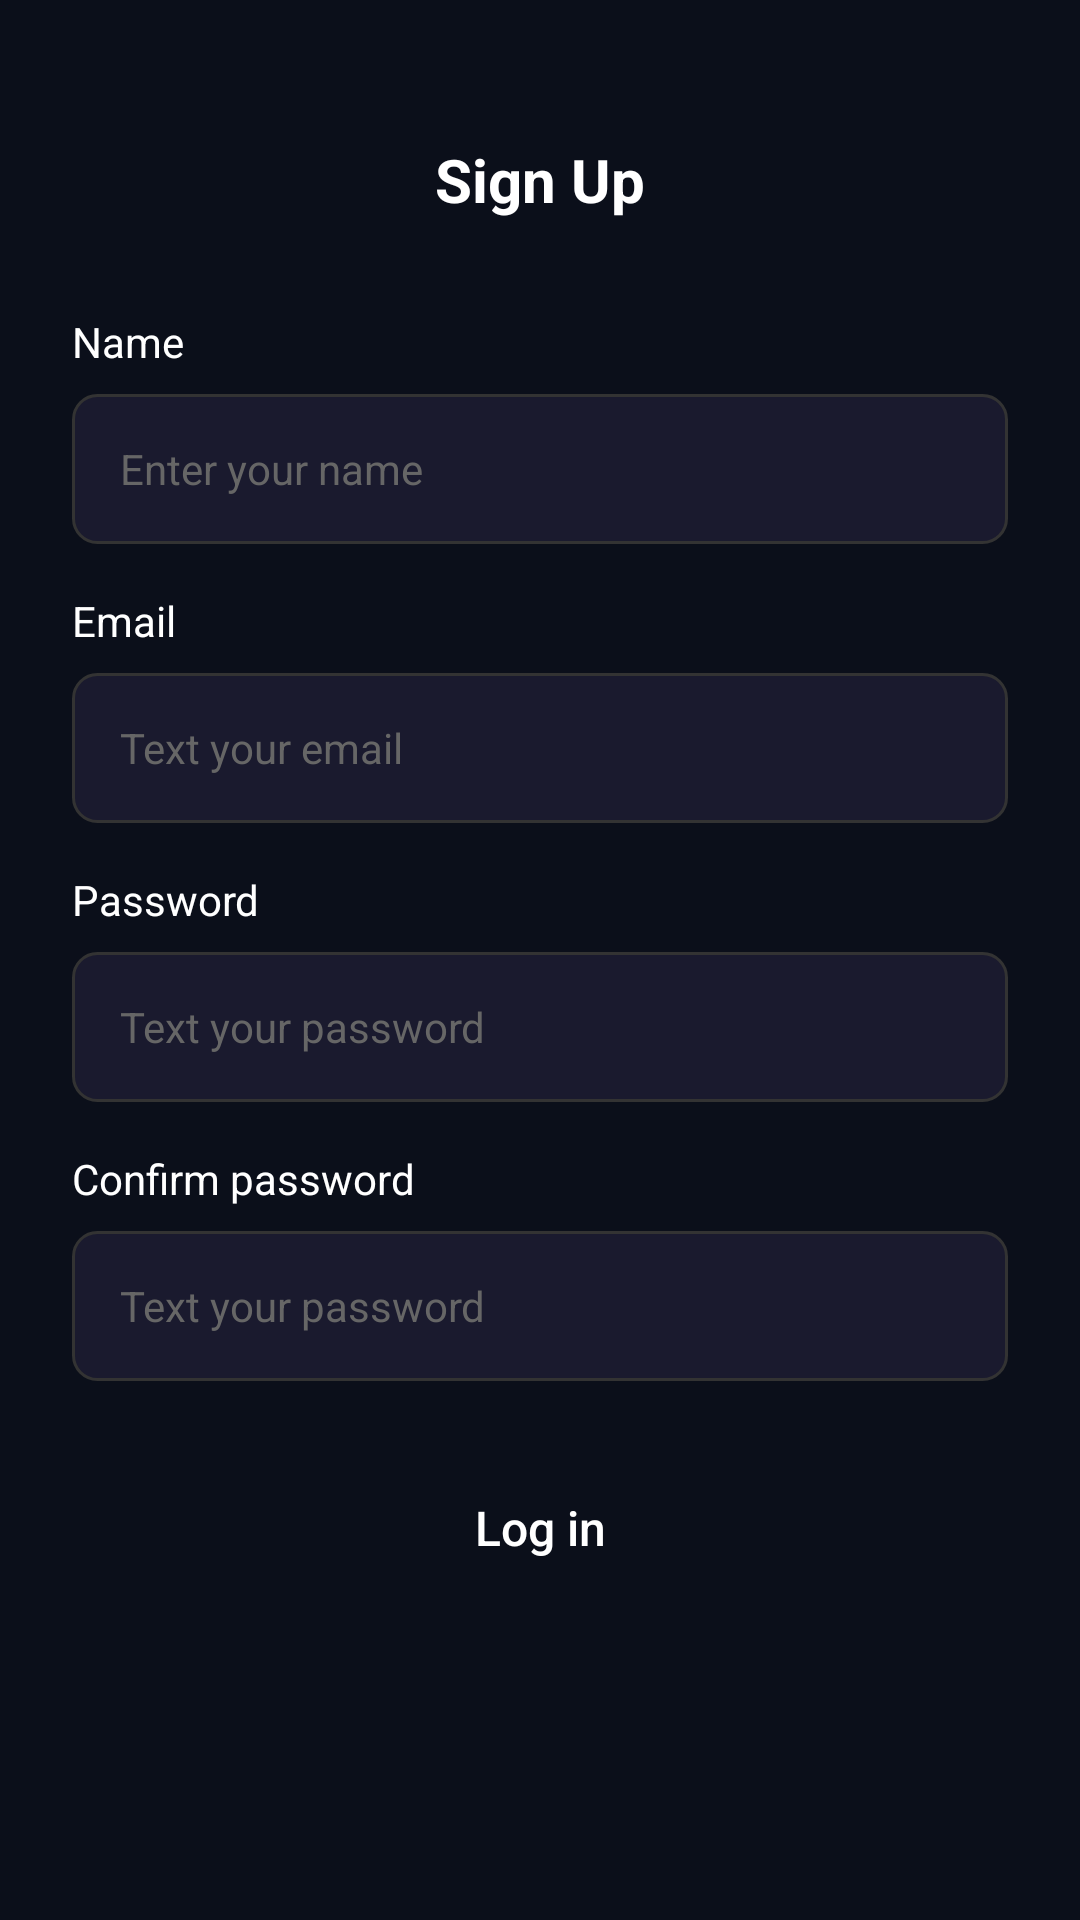

Reconstruct the res/layout file that produces this screen, plus the resources it refers to.
<!-- AndroidManifest.xml: application theme Theme.CineFast -->
<!-- res/layout/activity_signup.xml -->
<?xml version="1.0" encoding="utf-8"?>
<LinearLayout xmlns:android="http://schemas.android.com/apk/res/android"
    android:layout_width="match_parent"
    android:layout_height="match_parent"
    android:background="#0B0F1A"
    android:orientation="vertical"
    android:padding="24dp">

    
    <LinearLayout
        android:layout_width="match_parent"
        android:layout_height="wrap_content"
        android:gravity="center_vertical"
        android:orientation="horizontal"
        android:layout_marginTop="16dp">

        <ImageButton
            android:id="@+id/backBtn"
            android:layout_width="40dp"
            android:layout_height="40dp"
            android:background="?attr/selectableItemBackgroundBorderless"
            android:src="@drawable/ic_back"
            android:contentDescription="Back" />

        <TextView
            android:layout_width="0dp"
            android:layout_height="wrap_content"
            android:layout_weight="1"
            android:gravity="center"
            android:text="Sign Up"
            android:textColor="@color/white"
            android:textSize="20sp"
            android:textStyle="bold" />

        
        <View
            android:layout_width="40dp"
            android:layout_height="40dp" />
    </LinearLayout>

    <View
        android:layout_width="match_parent"
        android:layout_height="0dp"
        android:layout_weight="0.3" />

    
    <TextView
        android:layout_width="wrap_content"
        android:layout_height="wrap_content"
        android:text="Name"
        android:textColor="@color/white"
        android:textSize="14sp"
        android:layout_marginBottom="8dp" />

    
    <EditText
        android:id="@+id/nameInput"
        android:layout_width="match_parent"
        android:layout_height="50dp"
        android:background="@drawable/bg_input_field"
        android:hint="Enter your name"
        android:textColorHint="#666666"
        android:textColor="@color/white"
        android:inputType="textPersonName"
        android:paddingStart="16dp"
        android:paddingEnd="16dp"
        android:textSize="14sp"
        android:layout_marginBottom="16dp" />

    
    <TextView
        android:layout_width="wrap_content"
        android:layout_height="wrap_content"
        android:text="Email"
        android:textColor="@color/white"
        android:textSize="14sp"
        android:layout_marginBottom="8dp" />

    
    <EditText
        android:id="@+id/emailInput"
        android:layout_width="match_parent"
        android:layout_height="50dp"
        android:background="@drawable/bg_input_field"
        android:hint="Text your email"
        android:textColorHint="#666666"
        android:textColor="@color/white"
        android:inputType="textEmailAddress"
        android:paddingStart="16dp"
        android:paddingEnd="16dp"
        android:textSize="14sp"
        android:layout_marginBottom="16dp" />

    
    <TextView
        android:layout_width="wrap_content"
        android:layout_height="wrap_content"
        android:text="Password"
        android:textColor="@color/white"
        android:textSize="14sp"
        android:layout_marginBottom="8dp" />

    
    <EditText
        android:id="@+id/passwordInput"
        android:layout_width="match_parent"
        android:layout_height="50dp"
        android:background="@drawable/bg_input_field"
        android:hint="Text your password"
        android:textColorHint="#666666"
        android:textColor="@color/white"
        android:inputType="textPassword"
        android:paddingStart="16dp"
        android:paddingEnd="16dp"
        android:textSize="14sp"
        android:layout_marginBottom="16dp" />

    
    <TextView
        android:layout_width="wrap_content"
        android:layout_height="wrap_content"
        android:text="Confirm password"
        android:textColor="@color/white"
        android:textSize="14sp"
        android:layout_marginBottom="8dp" />

    
    <EditText
        android:id="@+id/confirmPasswordInput"
        android:layout_width="match_parent"
        android:layout_height="50dp"
        android:background="@drawable/bg_input_field"
        android:hint="Text your password"
        android:textColorHint="#666666"
        android:textColor="@color/white"
        android:inputType="textPassword"
        android:paddingStart="16dp"
        android:paddingEnd="16dp"
        android:textSize="14sp"
        android:layout_marginBottom="24dp" />

    
    <Button
        android:id="@+id/signupBtn"
        android:layout_width="match_parent"
        android:layout_height="50dp"
        android:background="@drawable/bg_button_red"
        android:text="Log in"
        android:textColor="@color/white"
        android:textSize="16sp"
        android:textAllCaps="false" />

    <View
        android:layout_width="match_parent"
        android:layout_height="0dp"
        android:layout_weight="1" />

</LinearLayout>
<!-- resources referenced by this layout -->
<resources>
  <color name="white">#FFFFFF</color>
  <!-- drawable bg_input_field (drawable) -->
  <?xml version="1.0" encoding="utf-8"?>
  <shape xmlns:android="http://schemas.android.com/apk/res/android"
      android:shape="rectangle">
      <solid android:color="#1A1A2E" />
      <corners android:radius="8dp" />
      <stroke
          android:width="1dp"
          android:color="#333333" />
  </shape>
  <style name="Theme.CineFast" parent="Base.Theme.CineFast" />
  <style name="Base.Theme.CineFast" parent="Theme.Material3.DayNight.NoActionBar">
          
          
      </style>
</resources>
